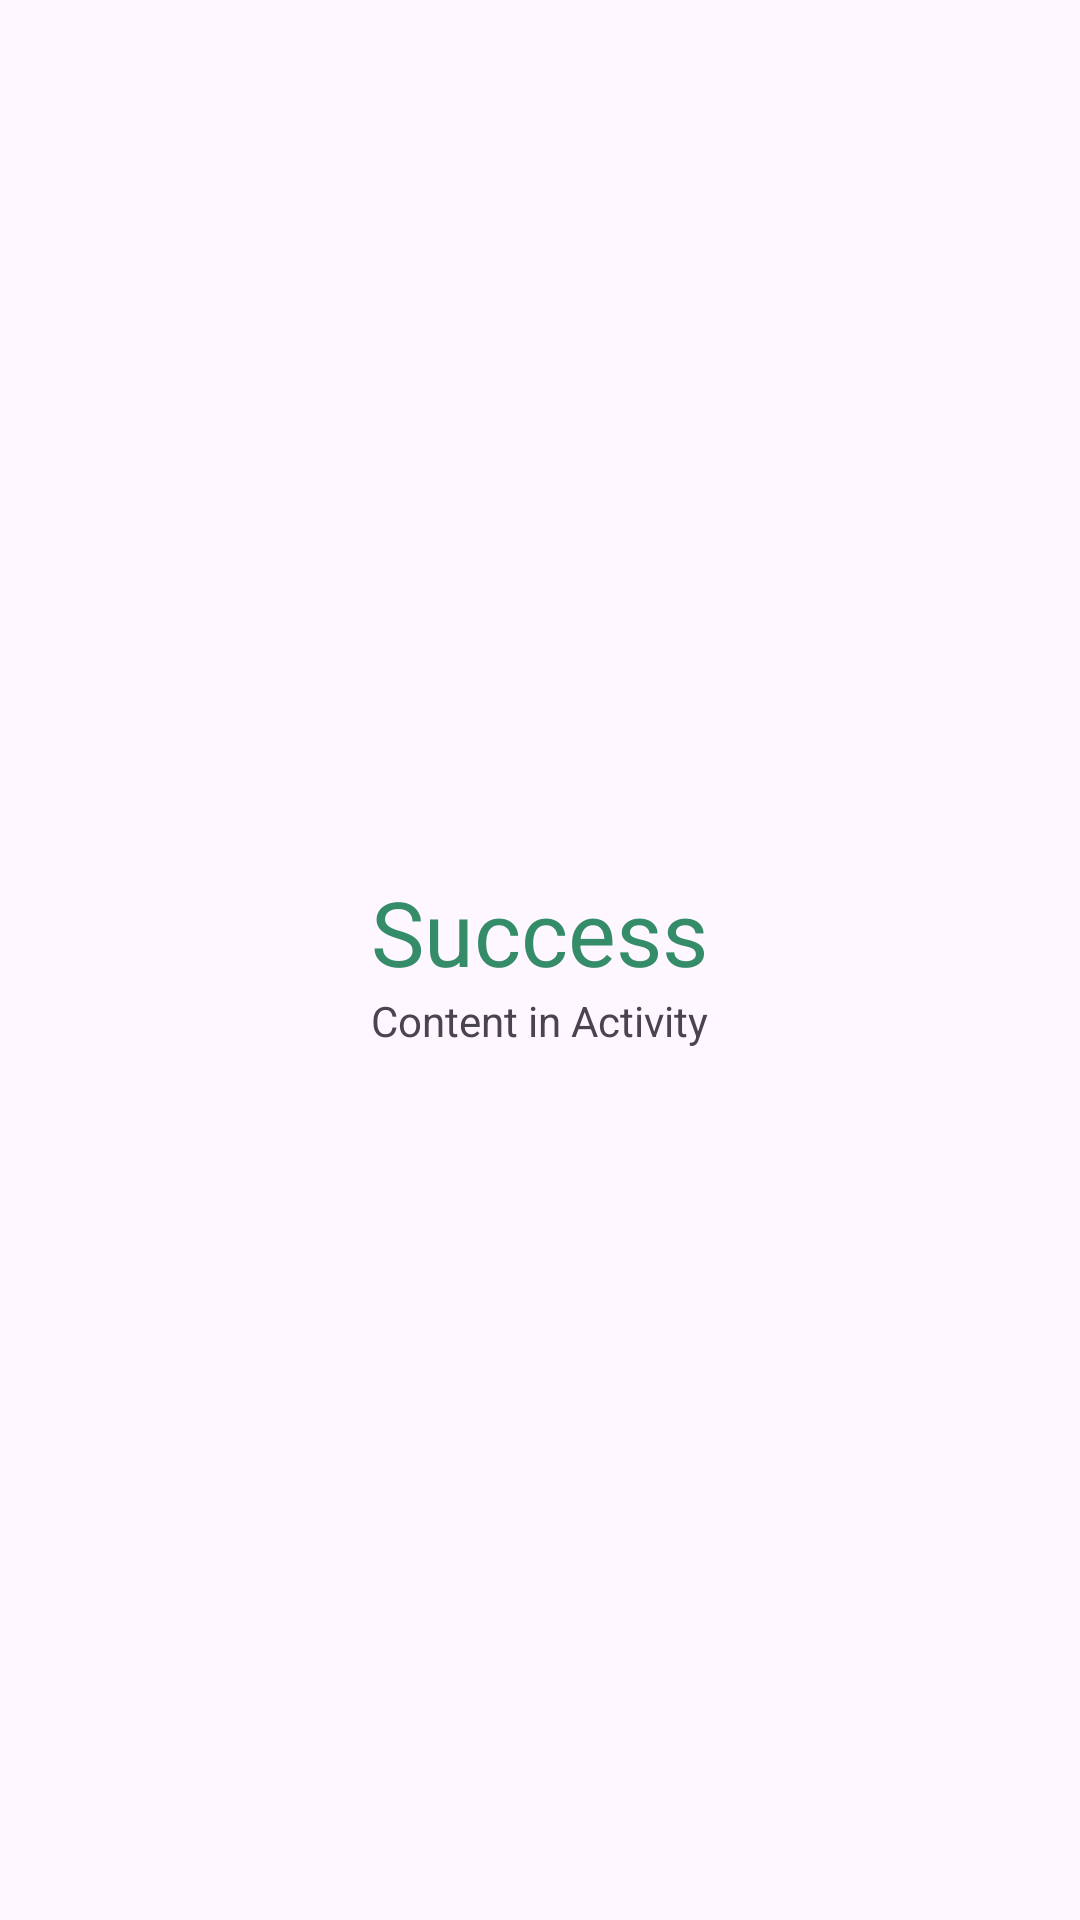

The Android layout XML behind this screen, and the referenced resources:
<!-- AndroidManifest.xml: application theme Theme.BasicLoadSir -->
<!-- res/layout/activity_content.xml -->
<?xml version="1.0" encoding="utf-8"?>
<LinearLayout
    xmlns:android="http://schemas.android.com/apk/res/android"
    xmlns:tools="http://schemas.android.com/tools"
    android:layout_width="match_parent"
    android:layout_height="match_parent"
    tools:context="com.basic.aiyan.basicloadsir.MainActivity"
    android:gravity="center"
    android:orientation="vertical"
    android:id="@+id/ll_root_activity">

    <TextView
        android:id="@+id/tv_title"
        android:textSize="30sp"
        android:textColor="#358c69"
        android:text="Success"
        android:layout_width="wrap_content"
        android:layout_height="wrap_content"/>

    <TextView
        android:id="@+id/tv_subTitle"
        android:layout_width="wrap_content"
        android:layout_height="wrap_content"
        android:text="Content in Activity"/>

</LinearLayout>
<!-- resources referenced by this layout -->
<resources>
  <style name="Theme.BasicLoadSir" parent="Base.Theme.BasicLoadSir" />
  <style name="Base.Theme.BasicLoadSir" parent="Theme.Material3.DayNight.NoActionBar">
          
          
      </style>
</resources>
